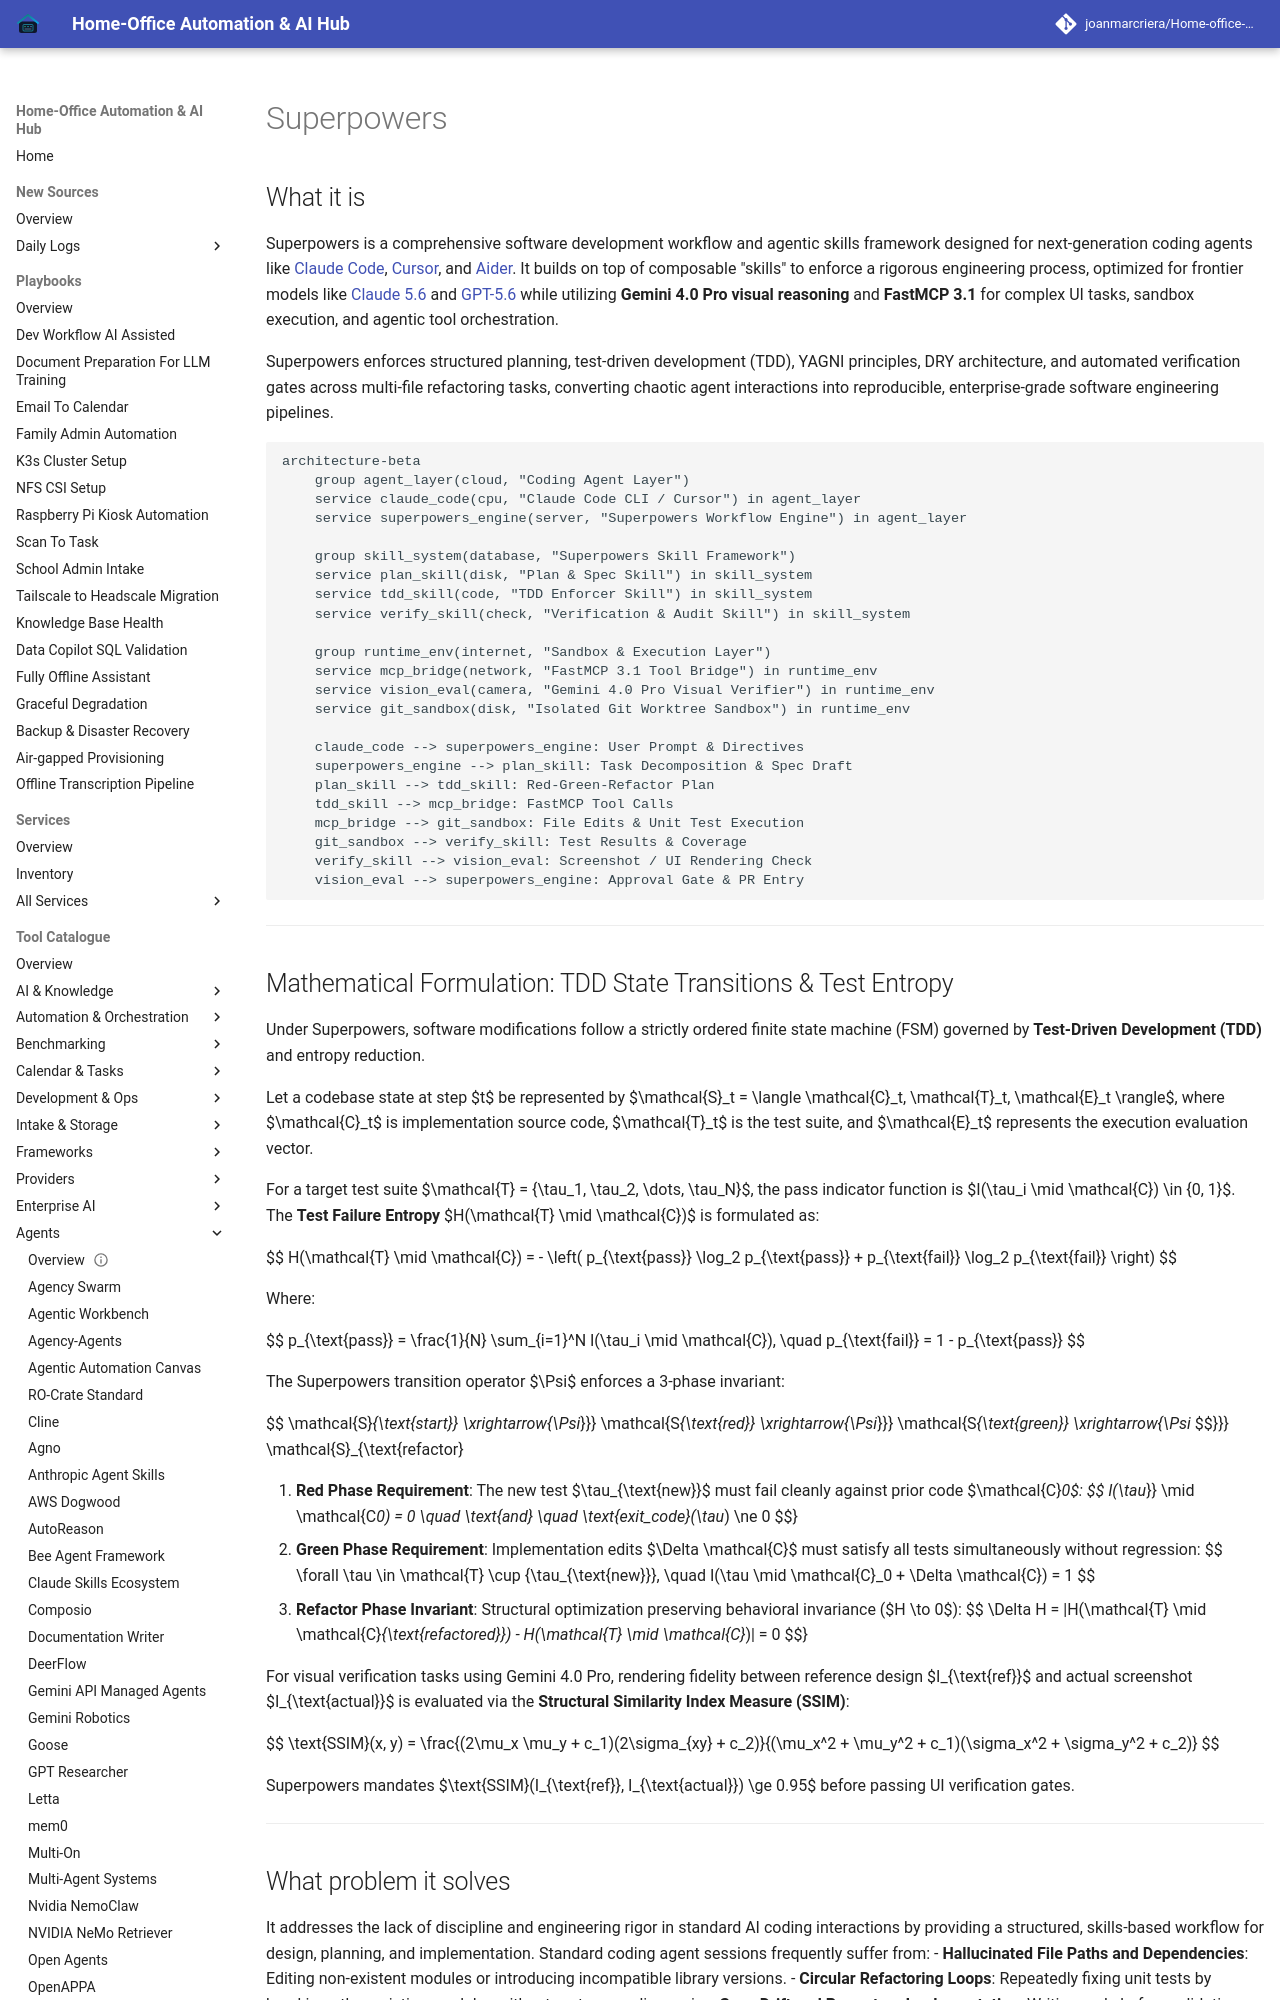

repository: joanmarcriera/Home-office-automations · page: tools/agents/superpowers/index.html · generator: mkdocs

# Superpowers

## What it is
Superpowers is a comprehensive software development workflow and agentic skills framework designed for next-generation coding agents like [Claude Code](../development_ops/claude-code.md), [Cursor](../development_ops/cursor.md), and [Aider](../development_ops/aider.md). It builds on top of composable "skills" to enforce a rigorous engineering process, optimized for frontier models like [Claude 5.6](../providers/anthropic.md) and [GPT-5.6](../ai_knowledge/openai.md) while utilizing **Gemini 4.0 Pro visual reasoning** and **FastMCP 3.1** for complex UI tasks, sandbox execution, and agentic tool orchestration.

Superpowers enforces structured planning, test-driven development (TDD), YAGNI principles, DRY architecture, and automated verification gates across multi-file refactoring tasks, converting chaotic agent interactions into reproducible, enterprise-grade software engineering pipelines.

```mermaid
architecture-beta
    group agent_layer(cloud, "Coding Agent Layer")
    service claude_code(cpu, "Claude Code CLI / Cursor") in agent_layer
    service superpowers_engine(server, "Superpowers Workflow Engine") in agent_layer

    group skill_system(database, "Superpowers Skill Framework")
    service plan_skill(disk, "Plan & Spec Skill") in skill_system
    service tdd_skill(code, "TDD Enforcer Skill") in skill_system
    service verify_skill(check, "Verification & Audit Skill") in skill_system

    group runtime_env(internet, "Sandbox & Execution Layer")
    service mcp_bridge(network, "FastMCP 3.1 Tool Bridge") in runtime_env
    service vision_eval(camera, "Gemini 4.0 Pro Visual Verifier") in runtime_env
    service git_sandbox(disk, "Isolated Git Worktree Sandbox") in runtime_env

    claude_code --> superpowers_engine: User Prompt & Directives
    superpowers_engine --> plan_skill: Task Decomposition & Spec Draft
    plan_skill --> tdd_skill: Red-Green-Refactor Plan
    tdd_skill --> mcp_bridge: FastMCP Tool Calls
    mcp_bridge --> git_sandbox: File Edits & Unit Test Execution
    git_sandbox --> verify_skill: Test Results & Coverage
    verify_skill --> vision_eval: Screenshot / UI Rendering Check
    vision_eval --> superpowers_engine: Approval Gate & PR Entry
```

---
